Image classification data set "maize-status-prediction" (Eng-Janvier/maize-status-prediction on GitHub). Class labels (2): FAW, health.

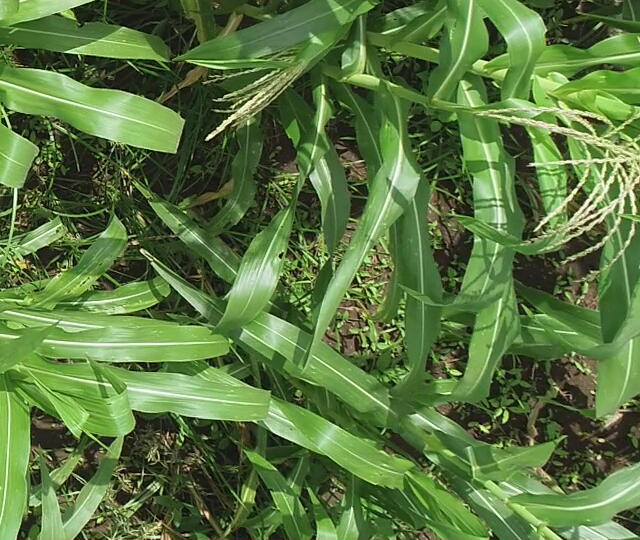
Label: health

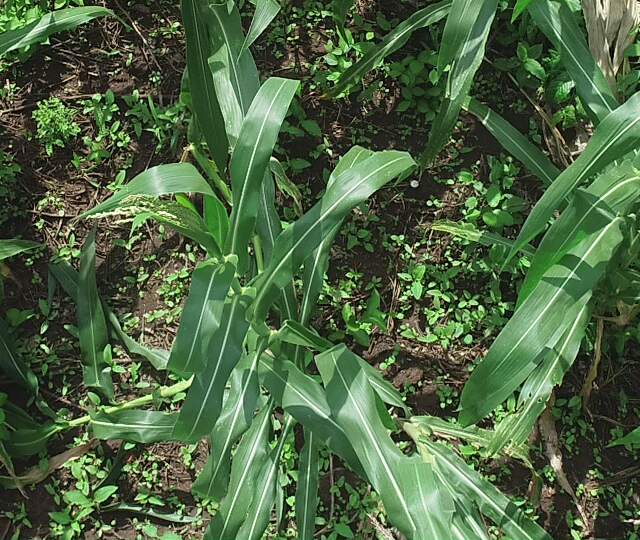
Label: health

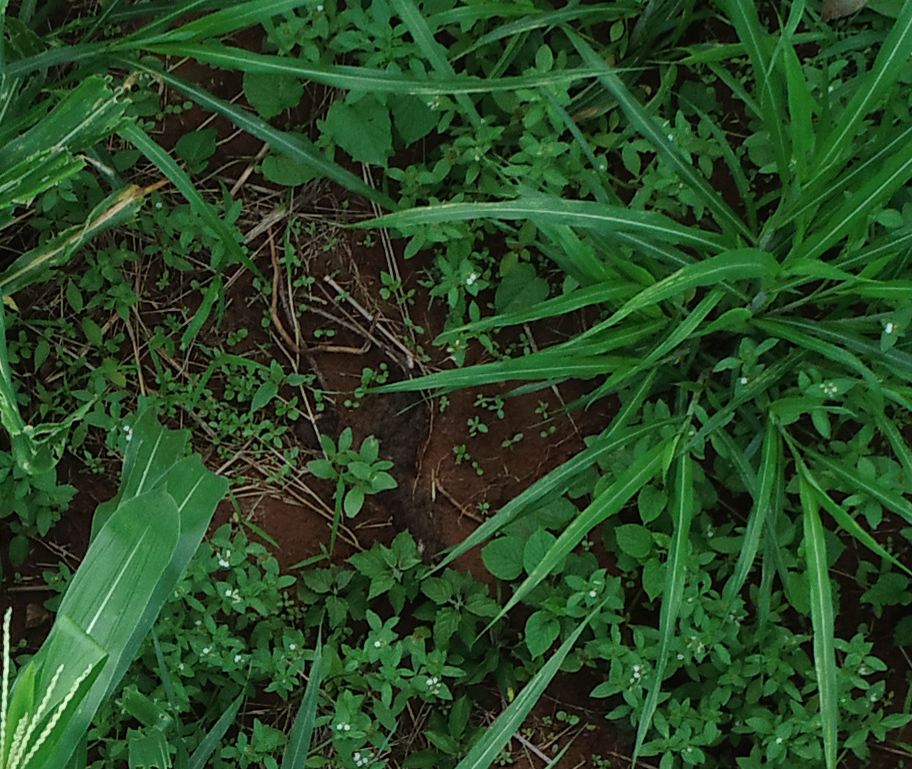
Label: FAW

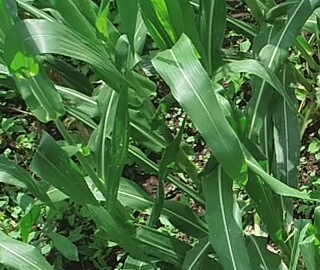
Label: health

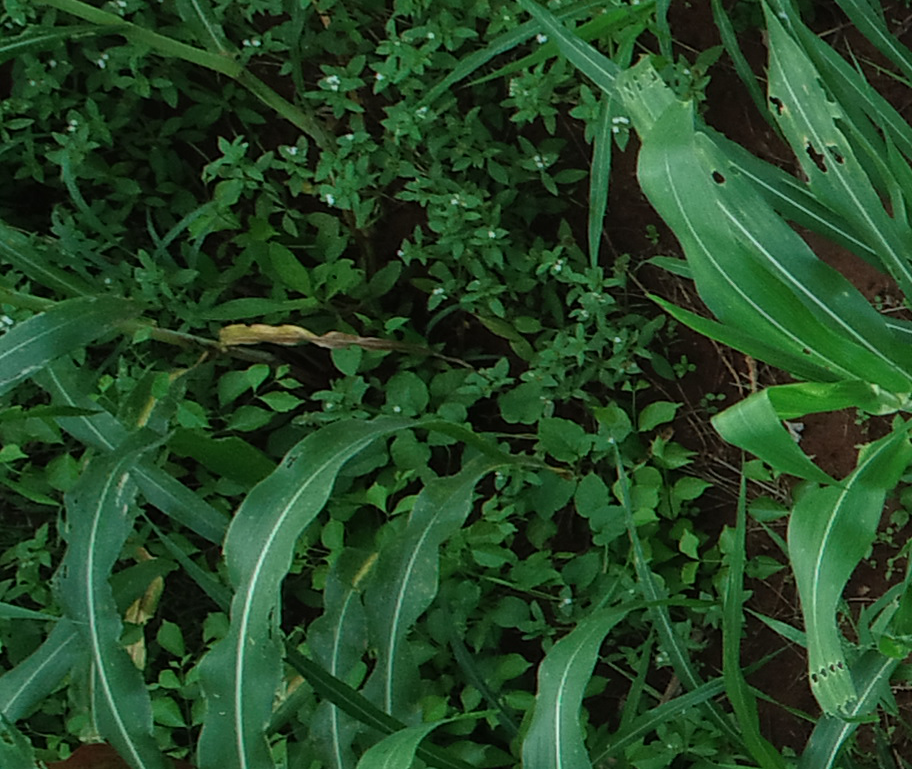
Label: FAW

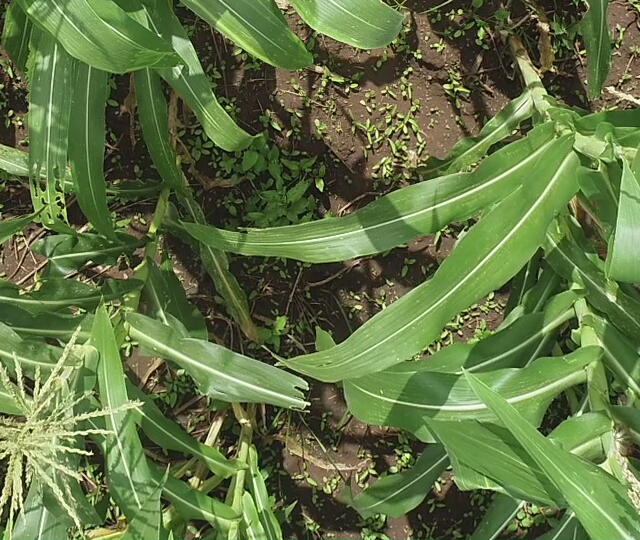
Label: health
